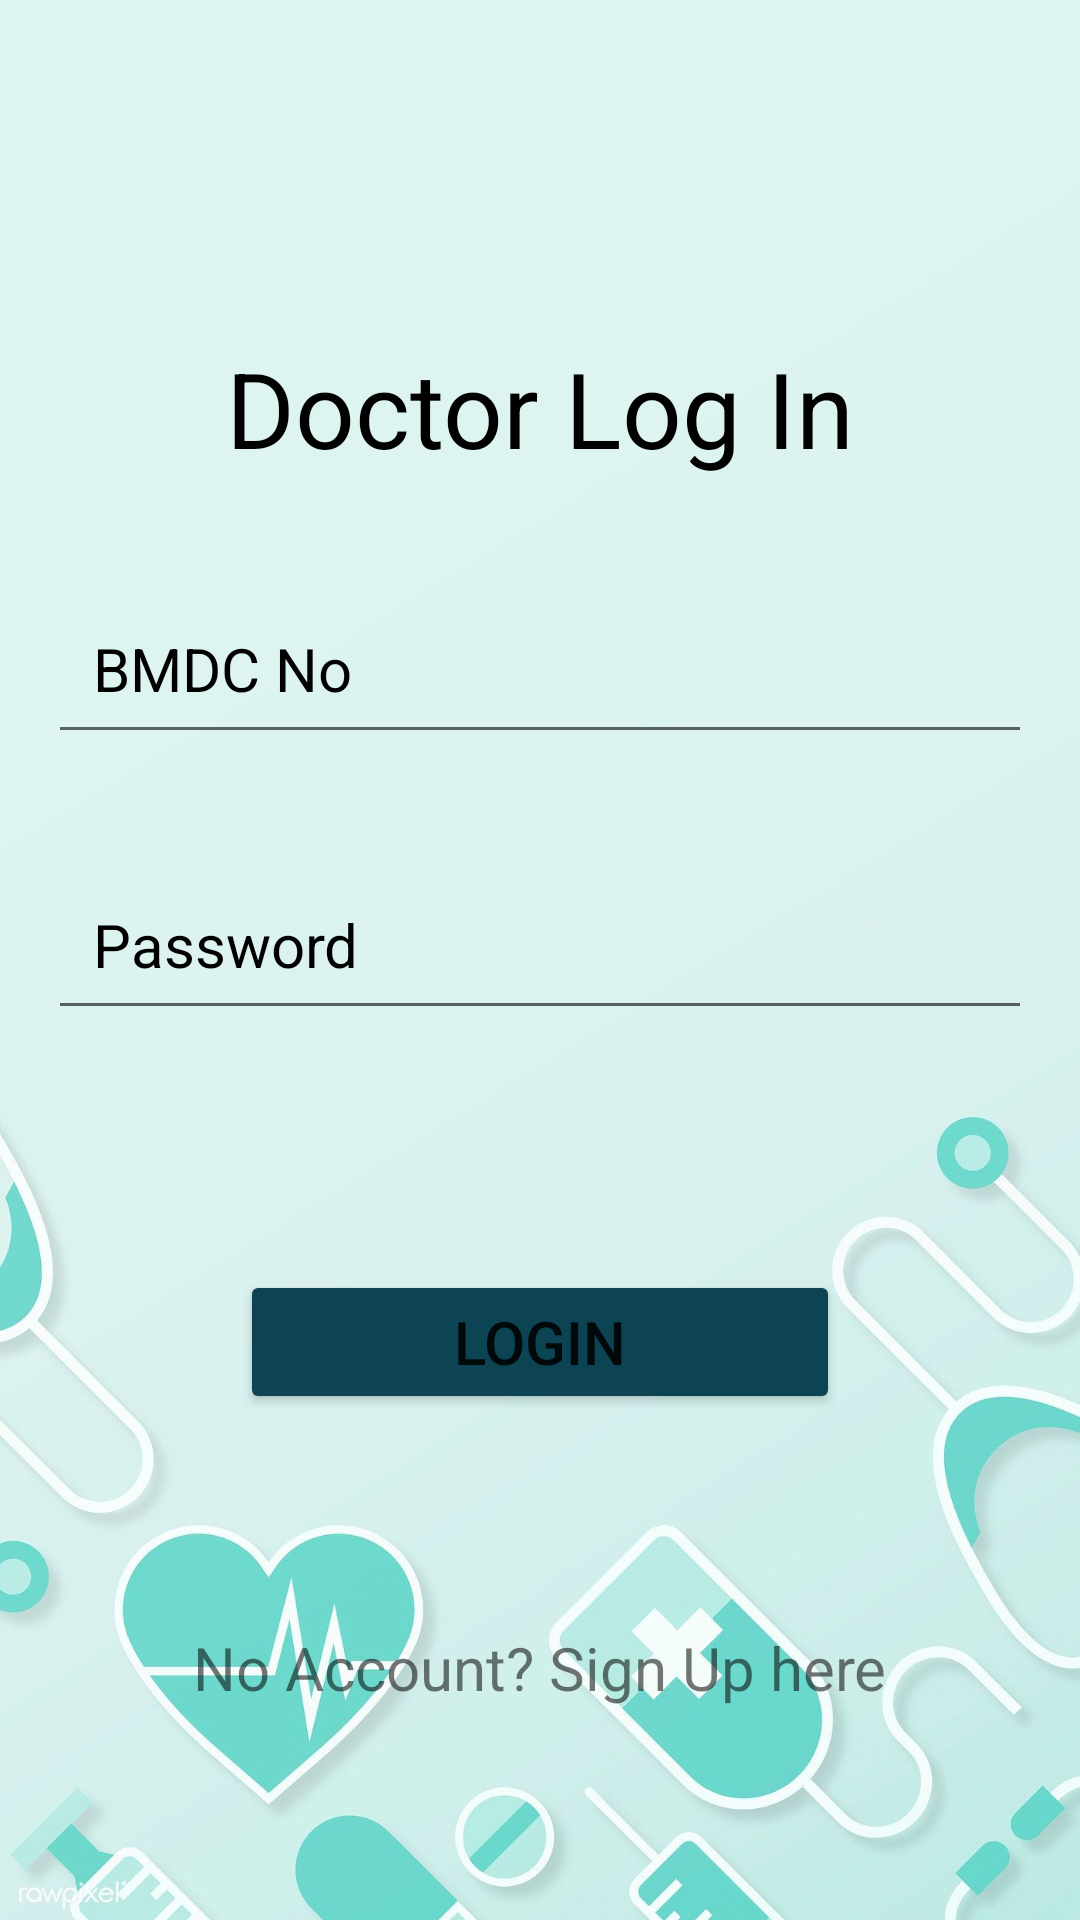

Produce the Android XML layout that renders to this screen, including the resource entries it uses.
<!-- AndroidManifest.xml: application theme Theme.Aid_Assistant_3 -->
<!-- res/layout/activity_doctor_login.xml -->
<?xml version="1.0" encoding="utf-8"?>
<androidx.constraintlayout.widget.ConstraintLayout xmlns:android="http://schemas.android.com/apk/res/android"
    xmlns:app="http://schemas.android.com/apk/res-auto"
    xmlns:tools="http://schemas.android.com/tools"
    android:layout_width="match_parent"
    android:layout_height="match_parent"
    tools:context=".Doctor_login"
    android:background="@drawable/doc_b"
    >

    <TextView
        android:layout_width="wrap_content"
        android:layout_height="wrap_content"
        android:id="@+id/text_view1"
        android:text="Doctor Log In"
        android:textColor="@color/black"
        android:textSize="35sp"
        app:layout_constraintBottom_toBottomOf="parent"
        app:layout_constraintEnd_toEndOf="parent"
        app:layout_constraintStart_toStartOf="parent"
        app:layout_constraintTop_toTopOf="parent"
        app:layout_constraintVertical_bias="0.19"
        android:shadowColor="@color/white"/>


    <EditText
        android:layout_width="0dp"
        android:layout_height="wrap_content"
        android:id="@+id/bmdc_d"
        android:layout_marginStart="16dp"
        android:layout_marginEnd="16dp"
        android:hint="BMDC No"
        android:layout_marginTop="35sp"
        android:textColorHint="@color/black"
        android:textColor="@color/black"
        android:inputType="textPhonetic"
        android:padding="15sp"
        android:textSize="20sp"
        app:layout_constraintEnd_toEndOf="parent"
        app:layout_constraintStart_toStartOf="parent"
        app:layout_constraintTop_toBottomOf="@id/text_view1"
        />

    <EditText
        android:layout_width="0dp"
        android:layout_height="wrap_content"
        android:id="@+id/Password_d"
        android:layout_marginStart="16dp"
        android:layout_marginEnd="16dp"
        android:layout_marginTop="35sp"
        android:hint="Password"
        android:textColorHint="@color/black"
        android:textColor="@color/black"
        android:inputType="textPassword"
        android:padding="15sp"
        android:textSize="20sp"
        app:layout_constraintEnd_toEndOf="parent"
        app:layout_constraintStart_toStartOf="parent"
        app:layout_constraintTop_toBottomOf="@id/bmdc_d"
        />

    <Button
        android:layout_width="match_parent"
        android:layout_height="wrap_content"
        android:id="@+id/Login_button_d"
        android:text="Login"
        android:textSize="20sp"
        android:layout_margin="80sp"
        app:layout_constraintTop_toBottomOf="@id/Password_d"
        android:backgroundTint="#0c4453"
        />
    <TextView
        android:layout_width="wrap_content"
        android:layout_height="wrap_content"
        android:id="@+id/sinup_d_t"
        android:textSize="20sp"
        app:layout_constraintTop_toBottomOf="@id/Login_button_d"
        android:text="No Account? Sign Up here"
        app:layout_constraintBottom_toBottomOf="parent"
        app:layout_constraintStart_toStartOf="parent"
        app:layout_constraintEnd_toEndOf="parent"
        android:clickable="true"
        />

</androidx.constraintlayout.widget.ConstraintLayout>
<!-- resources referenced by this layout -->
<resources>
  <color name="black">#FF000000</color>
  <color name="white">#FFFFFFFF</color>
  <!-- drawable doc_b: jpg bitmap (drawable-v24, 73522 bytes) -->
  <style name="Theme.Aid_Assistant_3" parent="Theme.MaterialComponents.DayNight.DarkActionBar">
          
          <item name="colorPrimary">@color/purple_500</item>
          <item name="colorPrimaryVariant">@color/purple_700</item>
          <item name="colorOnPrimary">@color/white</item>
          
          <item name="colorSecondary">@color/teal_200</item>
          <item name="colorSecondaryVariant">@color/teal_700</item>
          <item name="colorOnSecondary">@color/black</item>
          
          
          <item name="android:statusBarColor">@color/logo_color</item>
          <item name="android:forceDarkAllowed" tools:targetApi="q"> false </item>
      </style>
  <color name="purple_500">#FF6200EE</color>
  <color name="purple_700">#FF3700B3</color>
  <color name="teal_200">#FF03DAC5</color>
  <color name="teal_700">#FF018786</color>
  <color name="logo_color">#daf3f0</color>
</resources>
